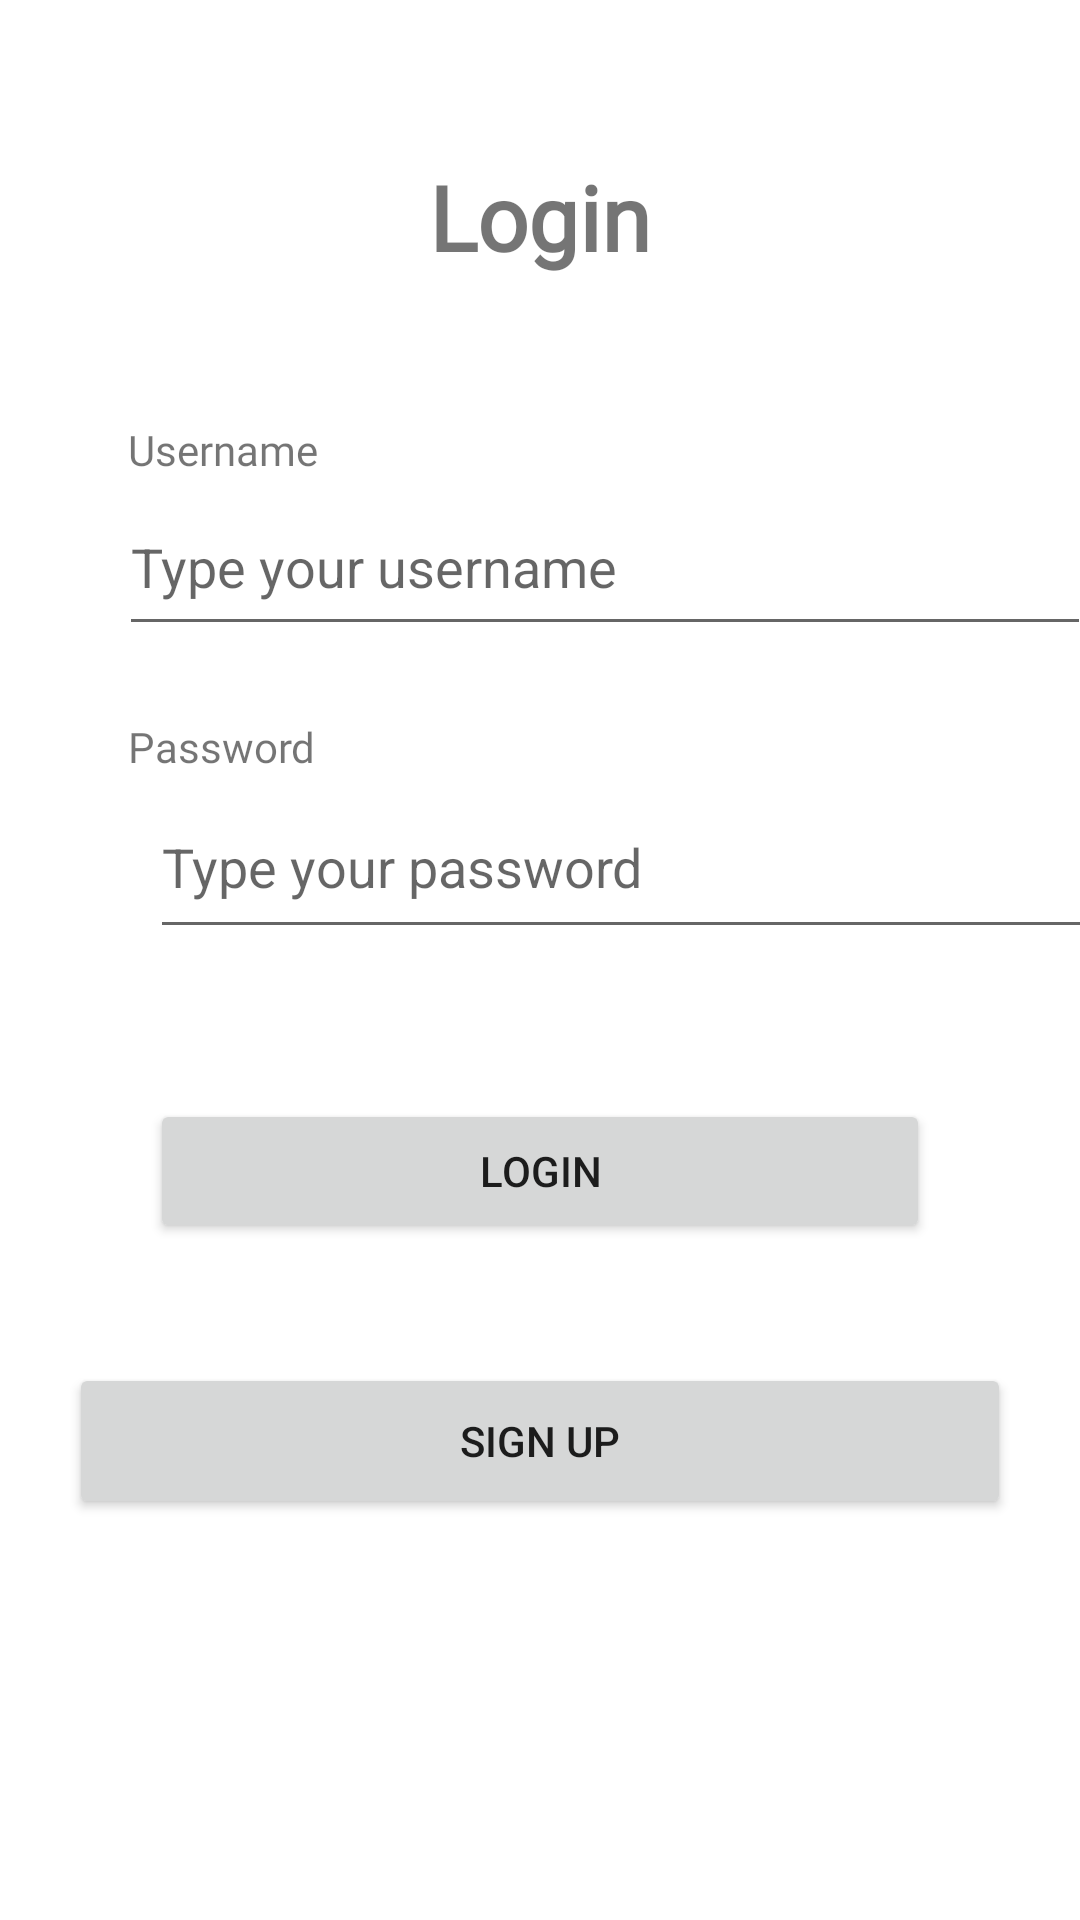

Produce the Android XML layout that renders to this screen, including the resource entries it uses.
<!-- AndroidManifest.xml: application theme Theme.Anmp_uts -->
<!-- res/layout/fragment_login.xml -->
<?xml version="1.0" encoding="utf-8"?>
<layout xmlns:android="http://schemas.android.com/apk/res/android"
    xmlns:app="http://schemas.android.com/apk/res-auto"
    xmlns:tools="http://schemas.android.com/tools">

    <data>

    </data>

    <FrameLayout
        android:layout_width="match_parent"
        android:layout_height="match_parent"
        tools:context=".LoginFragment">

        <androidx.constraintlayout.widget.ConstraintLayout
            android:layout_width="match_parent"
            android:layout_height="match_parent">

            <TextView
                android:id="@+id/textView11"
                android:layout_width="wrap_content"
                android:layout_height="wrap_content"
                android:layout_marginTop="52dp"
                android:fontFamily="@font/karla"
                android:text="Login"
                android:textSize="30sp"
                android:textStyle="bold"
                app:layout_constraintEnd_toEndOf="parent"
                app:layout_constraintStart_toStartOf="parent"
                app:layout_constraintTop_toTopOf="parent" />

            <TextView
                android:id="@+id/textView12"
                android:layout_width="wrap_content"
                android:layout_height="wrap_content"
                android:layout_marginTop="48dp"
                android:fontFamily="@font/karla"
                android:text="Username"
                app:layout_constraintEnd_toEndOf="parent"
                app:layout_constraintHorizontal_bias="0.144"
                app:layout_constraintStart_toStartOf="parent"
                app:layout_constraintTop_toBottomOf="@+id/textView11" />

            <TextView
                android:id="@+id/textView14"
                android:layout_width="wrap_content"
                android:layout_height="wrap_content"
                android:layout_marginTop="80dp"
                android:fontFamily="@font/karla"
                android:text="Password"
                app:layout_constraintEnd_toEndOf="parent"
                app:layout_constraintHorizontal_bias="0.144"
                app:layout_constraintStart_toStartOf="parent"
                app:layout_constraintTop_toBottomOf="@+id/textView12" />

            <EditText
                android:id="@+id/txtUserLogIn"
                android:layout_width="324dp"
                android:layout_height="56dp"
                android:layout_marginStart="50dp"
                android:layout_marginEnd="50dp"
                android:ems="10"
                android:hint="Type your username"
                android:inputType="text"
                app:layout_constraintEnd_toEndOf="parent"
                app:layout_constraintHorizontal_bias="0.164"
                app:layout_constraintStart_toStartOf="parent"
                app:layout_constraintTop_toBottomOf="@+id/textView12" />

            <EditText
                android:id="@+id/txtPassLogIn"
                android:layout_width="322dp"
                android:layout_height="58dp"
                android:layout_marginStart="50dp"
                android:layout_marginEnd="50dp"
                android:ems="10"
                android:hint="Type your password"
                android:inputType="text"
                app:layout_constraintEnd_toEndOf="parent"
                app:layout_constraintHorizontal_bias="0.0"
                app:layout_constraintStart_toStartOf="parent"
                app:layout_constraintTop_toBottomOf="@+id/textView14" />

            <Button
                android:id="@+id/btnLogIn"
                android:layout_width="0dp"
                android:layout_height="wrap_content"
                android:layout_marginStart="50dp"
                android:layout_marginTop="50dp"
                android:layout_marginEnd="50dp"
                android:text="LOGIN"
                app:layout_constraintEnd_toEndOf="parent"
                app:layout_constraintHorizontal_bias="0.498"
                app:layout_constraintStart_toStartOf="parent"
                app:layout_constraintTop_toBottomOf="@+id/txtPassLogIn" />

            <Button
                android:id="@+id/btnSignUpLogin"
                android:layout_width="314dp"
                android:layout_height="52dp"
                android:layout_marginTop="40dp"
                android:text="Sign up"
                app:layout_constraintEnd_toEndOf="parent"
                app:layout_constraintStart_toStartOf="parent"
                app:layout_constraintTop_toBottomOf="@+id/btnLogIn" />
        </androidx.constraintlayout.widget.ConstraintLayout>

    </FrameLayout>
</layout>
<!-- resources referenced by this layout -->
<resources>
  <style name="Theme.Anmp_uts" parent="Theme.MaterialComponents.DayNight.DarkActionBar">
          
          <item name="colorPrimary">@color/purple_500</item>
          <item name="colorPrimaryVariant">@color/purple_700</item>
          <item name="colorOnPrimary">@color/white</item>
          
          <item name="colorSecondary">@color/teal_200</item>
          <item name="colorSecondaryVariant">@color/teal_700</item>
          <item name="colorOnSecondary">@color/black</item>
          
          <item name="android:statusBarColor">?attr/colorPrimaryVariant</item>
          
      </style>
  <!-- not gathered from this repository: default colours our renderer supplied (Android Studio template values) -->
  <color name="purple_500">#FF6200EE</color>
  <color name="purple_700">#FF3700B3</color>
  <color name="teal_200">#FF03DAC5</color>
  <color name="teal_700">#FF018786</color>
  <color name="black">#FF000000</color>
  <color name="white">#FFFFFFFF</color>
</resources>
